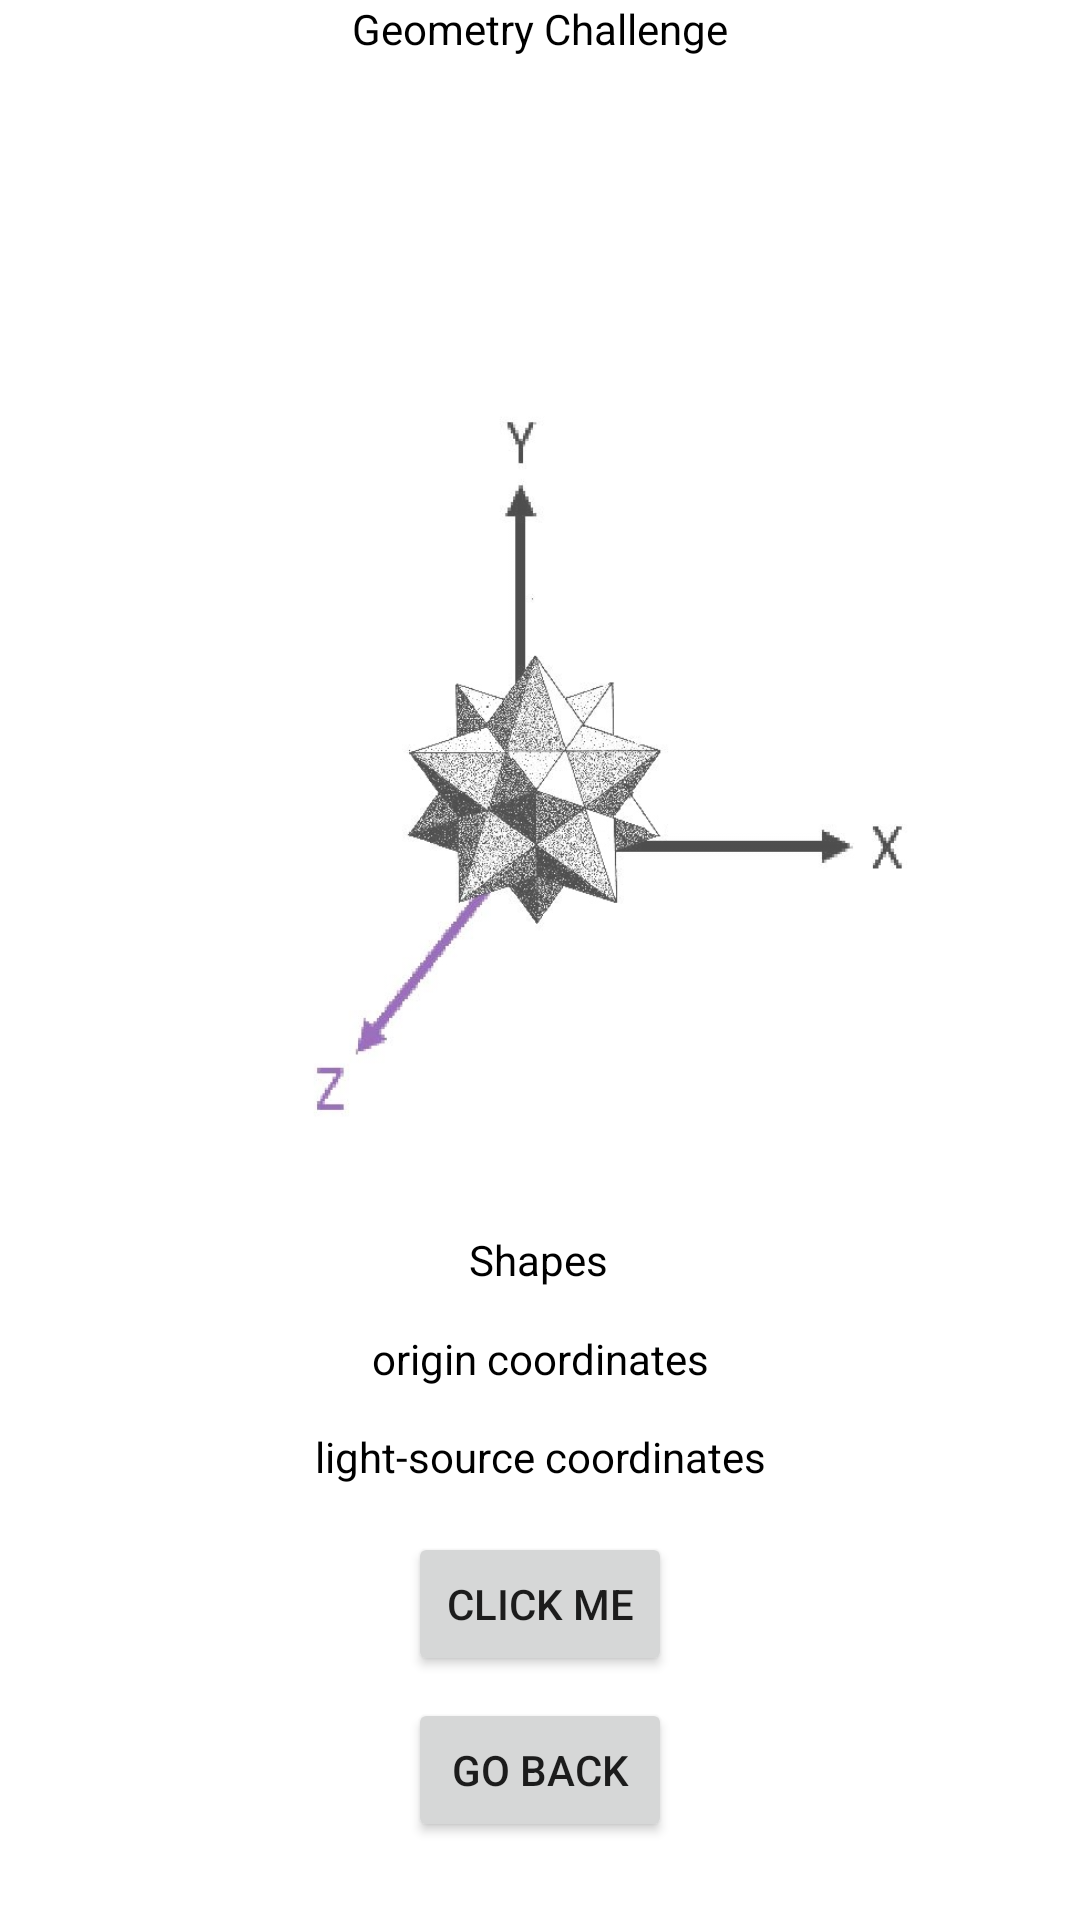

Write the Android layout XML for this screen, with the resource values it uses.
<!-- AndroidManifest.xml: application theme Theme.6001CEM_ArtApp -->
<!-- res/layout/activity_challenge3_d_geometry.xml -->
<?xml version="1.0" encoding="utf-8"?>
<androidx.constraintlayout.widget.ConstraintLayout xmlns:android="http://schemas.android.com/apk/res/android"
    xmlns:app="http://schemas.android.com/apk/res-auto"
    xmlns:tools="http://schemas.android.com/tools"
    android:layout_width="match_parent"
    android:layout_height="match_parent"
    tools:context=".randomChallgenges.Challenge3DGeometry">

    <TextView
        android:id="@+id/ShapeListTV"
        android:layout_width="wrap_content"
        android:layout_height="wrap_content"
        android:text="Shapes"
        android:textColor="@color/black"
        app:layout_constraintBottom_toBottomOf="parent"
        app:layout_constraintEnd_toEndOf="parent"
        app:layout_constraintHorizontal_bias="0.498"
        app:layout_constraintStart_toStartOf="parent"
        app:layout_constraintTop_toTopOf="parent"
        app:layout_constraintVertical_bias="0.661" />

    <TextView
        android:id="@+id/LightSourceTV"
        android:layout_width="wrap_content"
        android:layout_height="wrap_content"
        android:text="light-source coordinates"
        android:textColor="@color/black"
        app:layout_constraintBottom_toTopOf="@+id/challengeGeometryBT"
        app:layout_constraintEnd_toEndOf="parent"
        app:layout_constraintHorizontal_bias="0.501"
        app:layout_constraintStart_toStartOf="parent"
        app:layout_constraintTop_toBottomOf="@+id/ShapeListTV"
        app:layout_constraintVertical_bias="0.75" />

    <TextView
        android:id="@+id/OriginTV"
        android:layout_width="350dp"
        android:layout_height="wrap_content"
        android:gravity="center_horizontal"
        android:text="origin coordinates"
        android:textColor="@color/black"
        app:layout_constraintBottom_toTopOf="@+id/LightSourceTV"
        app:layout_constraintEnd_toEndOf="parent"
        app:layout_constraintStart_toStartOf="parent"
        app:layout_constraintTop_toBottomOf="@+id/ShapeListTV" />

    <Button
        android:id="@+id/challengeGeometryBT"
        android:layout_width="wrap_content"
        android:layout_height="wrap_content"
        android:text="Click Me"
        app:layout_constraintBottom_toBottomOf="parent"
        app:layout_constraintEnd_toEndOf="parent"
        app:layout_constraintStart_toStartOf="parent"
        app:layout_constraintTop_toBottomOf="@+id/ShapeListTV" />

    <Button
        android:id="@+id/goBackGeomChallengeBT"
        android:layout_width="wrap_content"
        android:layout_height="wrap_content"
        android:layout_marginTop="4dp"
        android:text="Go back"
        app:layout_constraintBottom_toBottomOf="parent"
        app:layout_constraintEnd_toEndOf="parent"
        app:layout_constraintStart_toStartOf="parent"
        app:layout_constraintTop_toBottomOf="@+id/challengeGeometryBT"
        app:layout_constraintVertical_bias="0.111" />

    <ImageView
        android:id="@+id/neutralIV2"
        android:layout_width="match_parent"
        android:layout_height="300dp"
        android:layout_marginStart="16dp"
        android:layout_marginLeft="16dp"
        android:alpha="0.7"
        app:layout_constraintBottom_toTopOf="@+id/ShapeListTV"
        app:layout_constraintStart_toStartOf="parent"
        app:srcCompat="@drawable/_threedchallenge" />

    <TextView
        android:id="@+id/neutralTv"
        android:layout_width="wrap_content"
        android:layout_height="wrap_content"
        android:text="Geometry Challenge"
        android:textColor="@color/black"
        app:layout_constraintEnd_toEndOf="parent"
        app:layout_constraintStart_toStartOf="parent"
        app:layout_constraintTop_toTopOf="parent" />

</androidx.constraintlayout.widget.ConstraintLayout>
<!-- resources referenced by this layout -->
<resources>
  <!-- drawable _threedchallenge: jpg bitmap (drawable, 52741 bytes) -->
  <style name="Theme.6001CEM_ArtApp" parent="Theme.MaterialComponents.DayNight.DarkActionBar">
          
          <item name="colorPrimary">@color/purple_500</item>
          <item name="colorPrimaryVariant">@color/purple_700</item>
          <item name="colorOnPrimary">@color/white</item>
          
          <item name="colorSecondary">@color/teal_200</item>
          <item name="colorSecondaryVariant">@color/teal_700</item>
          <item name="colorOnSecondary">@color/black</item>
          
          <item name="android:statusBarColor" tools:targetApi="l">?attr/colorPrimaryVariant</item>
          
      </style>
  <!-- not gathered from this repository: default colours our renderer supplied (Android Studio template values) -->
  <color name="purple_500">#FF6200EE</color>
  <color name="purple_700">#FF3700B3</color>
  <color name="teal_200">#FF03DAC5</color>
  <color name="teal_700">#FF018786</color>
  <color name="black">#FF000000</color>
  <color name="white">#FFFFFFFF</color>
</resources>
